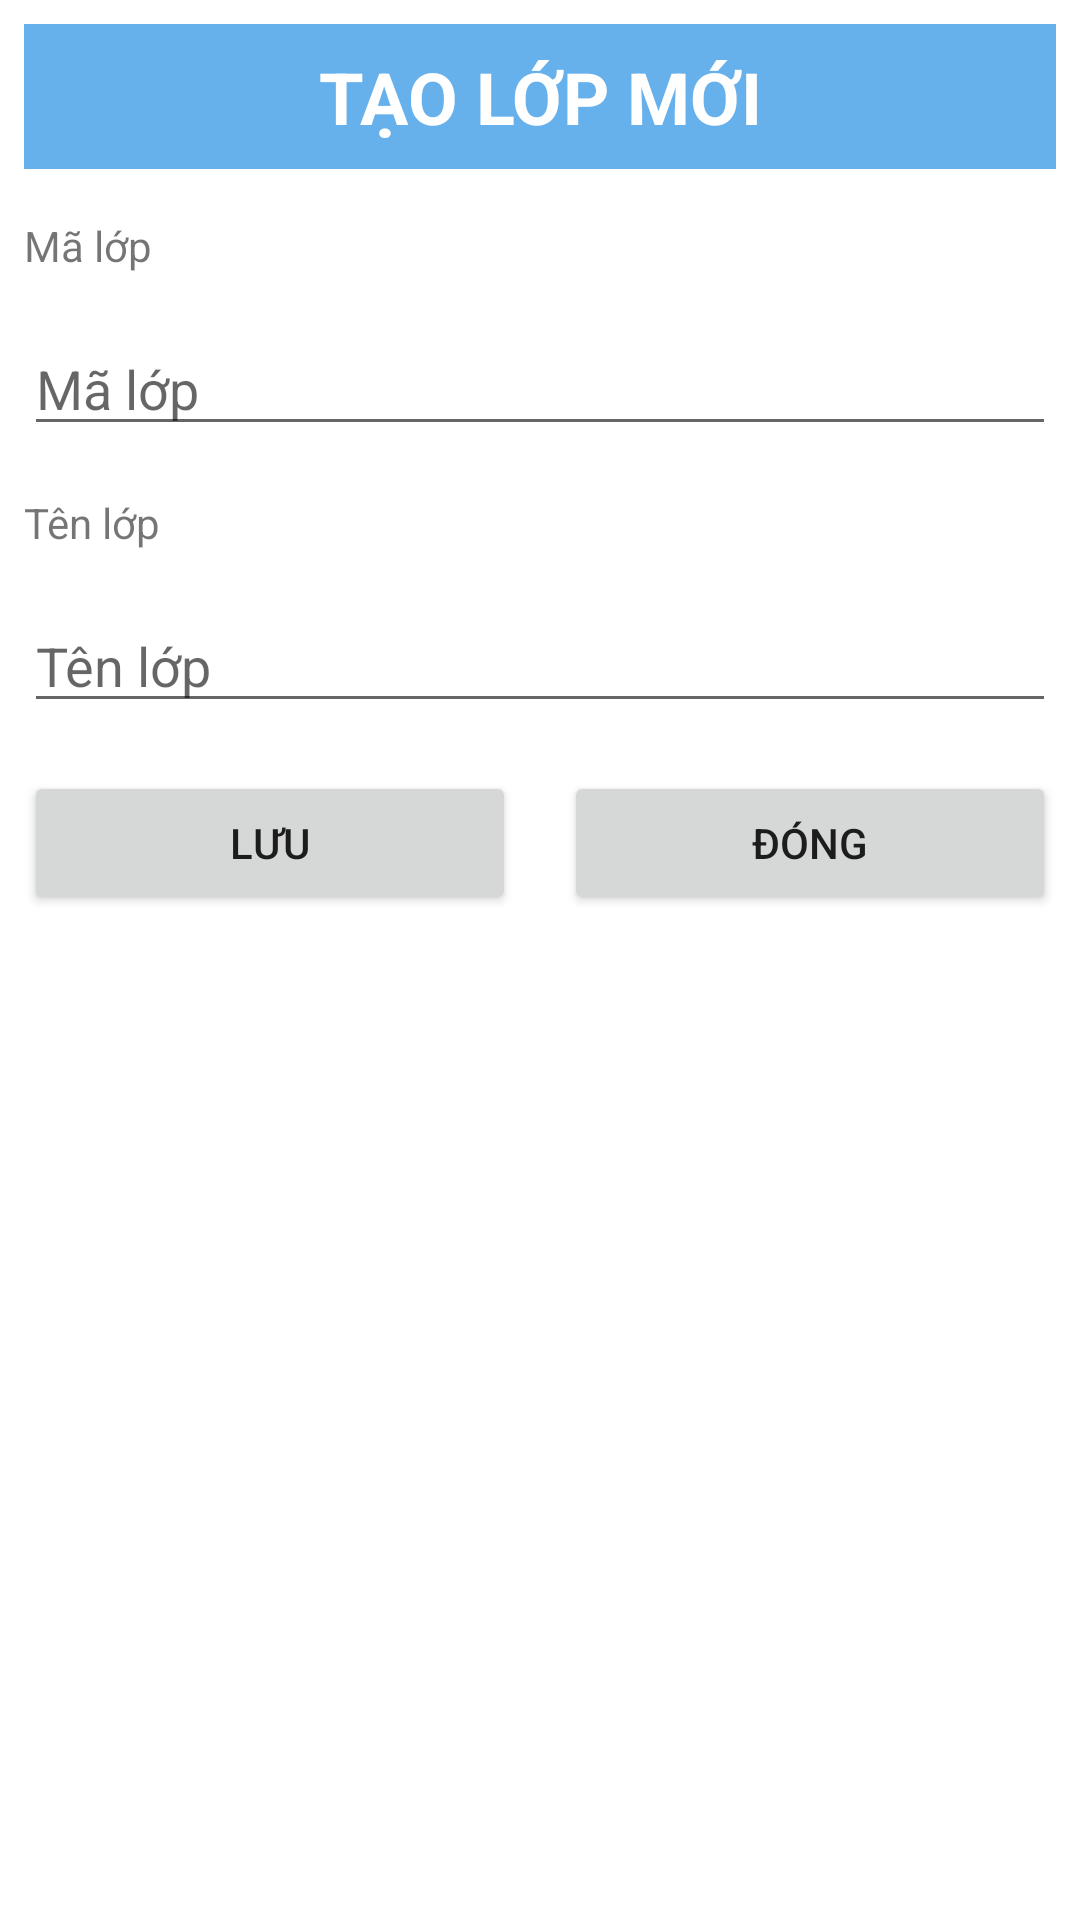

The Android layout XML behind this screen, and the referenced resources:
<!-- AndroidManifest.xml: application theme Theme.BaiKiemtra3 -->
<!-- res/layout/dialog_new_class.xml -->
<?xml version="1.0" encoding="utf-8"?>
<LinearLayout xmlns:android="http://schemas.android.com/apk/res/android"
    android:layout_width="match_parent"
    android:layout_height="match_parent"
    android:orientation="vertical">

    <LinearLayout
        android:layout_width="match_parent"
        android:layout_height="wrap_content"
        android:orientation="vertical">

        <TextView
            android:id="@+id/textView2"
            android:layout_width="match_parent"
            android:layout_height="wrap_content"
            android:layout_margin="8dp"
            android:background="#66B1EC"
            android:padding="8dp"
            android:text="Tạo lớp mới"
            android:textAlignment="center"
            android:textAllCaps="true"
            android:textColor="#FFFFFF"
            android:textSize="24sp"
            android:textStyle="bold" />

        <TextView
            android:id="@+id/textView3"
            android:layout_width="match_parent"
            android:layout_height="wrap_content"
            android:layout_margin="8dp"
            android:text="Mã lớp" />

        <EditText
            android:id="@+id/edtClassId"
            android:layout_width="match_parent"
            android:layout_height="wrap_content"
            android:layout_margin="8dp"
            android:ems="10"
            android:hint="Mã lớp"
            android:inputType="textPersonName" />

        <TextView
            android:id="@+id/textView4"
            android:layout_width="match_parent"
            android:layout_height="wrap_content"
            android:layout_margin="8dp"
            android:text="Tên lớp" />

        <EditText
            android:id="@+id/edtName"
            android:layout_width="match_parent"
            android:layout_height="wrap_content"
            android:layout_margin="8dp"
            android:ems="10"
            android:hint="Tên lớp"
            android:inputType="textPersonName" />
    </LinearLayout>

    <LinearLayout
        android:layout_width="match_parent"
        android:layout_height="wrap_content"
        android:orientation="horizontal">

        <Button
            android:id="@+id/btnSave"
            android:layout_width="wrap_content"
            android:layout_height="wrap_content"
            android:layout_margin="8dp"
            android:layout_weight="1"
            android:text="Lưu" />

        <Button
            android:id="@+id/btnClose"
            android:layout_width="wrap_content"
            android:layout_height="wrap_content"
            android:layout_margin="8dp"
            android:layout_weight="1"
            android:text="Đóng" />
    </LinearLayout>
</LinearLayout>
<!-- resources referenced by this layout -->
<resources>
  <style name="Theme.BaiKiemtra3" parent="Theme.MaterialComponents.DayNight.DarkActionBar">
          
          <item name="colorPrimary">@color/purple_500</item>
          <item name="colorPrimaryVariant">@color/purple_700</item>
          <item name="colorOnPrimary">@color/white</item>
          
          <item name="colorSecondary">@color/teal_200</item>
          <item name="colorSecondaryVariant">@color/teal_700</item>
          <item name="colorOnSecondary">@color/black</item>
          
          <item name="android:statusBarColor">?attr/colorPrimaryVariant</item>
          
      </style>
  <color name="purple_500">#FF6200EE</color>
  <color name="purple_700">#FF3700B3</color>
  <color name="white">#FFFFFFFF</color>
  <color name="teal_200">#FF03DAC5</color>
  <color name="teal_700">#FF018786</color>
  <color name="black">#FF000000</color>
</resources>
